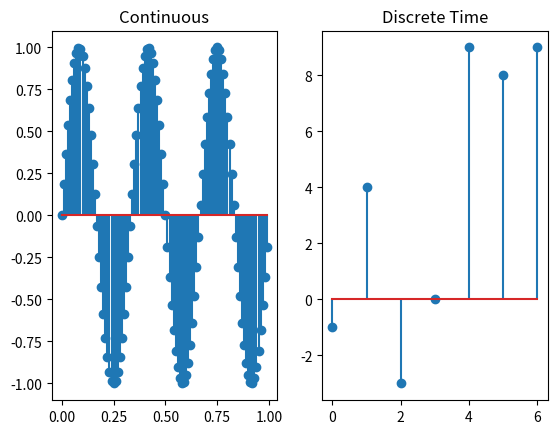

Recreate this plot in Python.
import numpy as np
import matplotlib.pyplot as plt

# independent variable
t = np.arange(0,1,0.01)

# dependent variable
xt = np.sin(2*np.pi*3*t)

# sample the function
plt.subplot(1,2,1)
plt.stem(t,xt)
plt.title("Continuous")

# independent variable
T = [i for i in range(0,7)]

#dependent variable
xT = [-1, 4, -3, 0, 9, 8, 9]

# sample the function
plt.subplot(1,2,2)
plt.stem(T,xT)
plt.title("Discrete Time")

plt.show()
